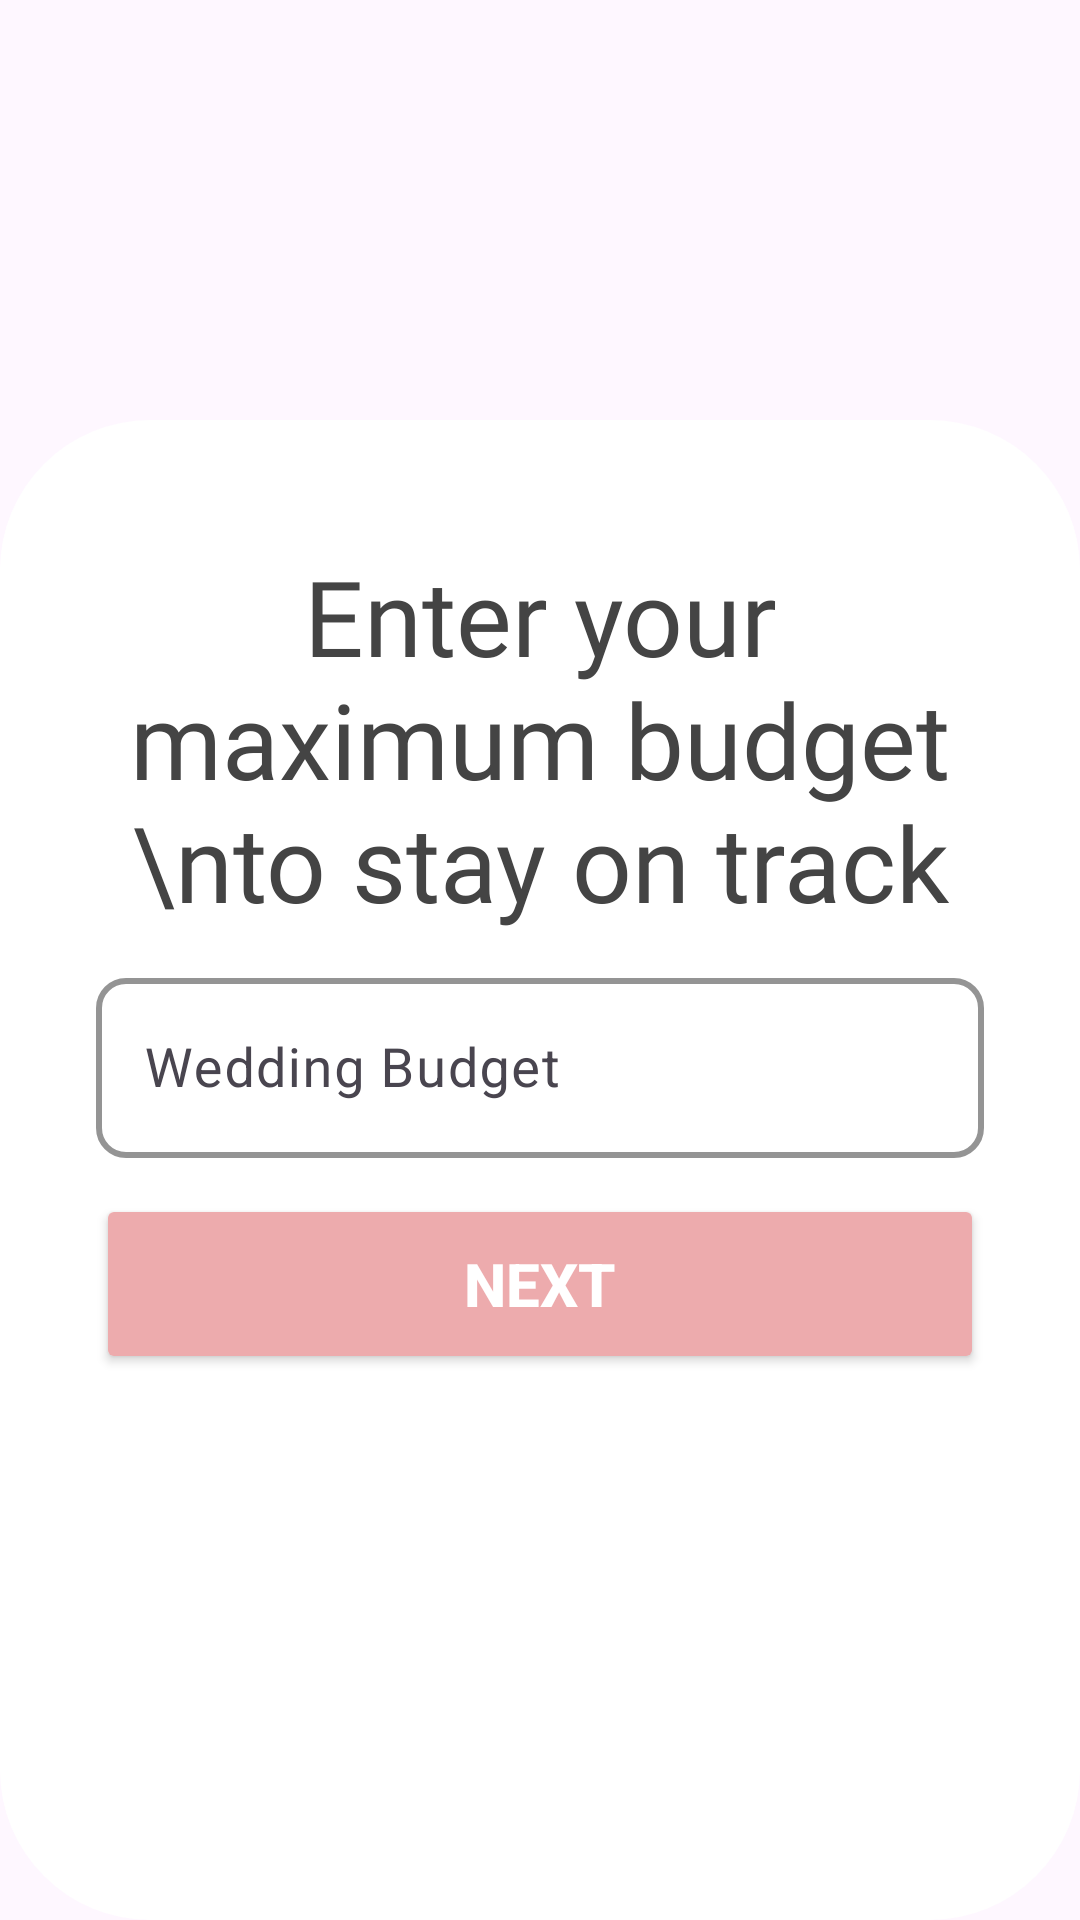

The Android layout XML behind this screen, and the referenced resources:
<!-- AndroidManifest.xml: application theme Theme.PlannerWedding -->
<!-- res/layout/fragment_enter_budget.xml -->
<?xml version="1.0" encoding="utf-8"?>
<FrameLayout xmlns:android="http://schemas.android.com/apk/res/android"
    xmlns:tools="http://schemas.android.com/tools"
    android:layout_width="match_parent"
    android:layout_height="match_parent"
    tools:context=".EnterBudget">

    <RelativeLayout xmlns:android="http://schemas.android.com/apk/res/android"
        android:layout_width="match_parent"
        android:layout_height="match_parent"
        xmlns:app="http://schemas.android.com/apk/res-auto">

        <ImageView
            android:id="@+id/backgroundImage"
            android:layout_width="match_parent"
            android:layout_height="600dp"
            android:scaleType="centerCrop"
            android:src="@drawable/flower" />

        <LinearLayout
            android:layout_width="match_parent"
            android:layout_height="500dp"
            android:layout_alignParentBottom="true"
            android:background="@drawable/blurred_background"
            android:gravity="bottom"
            android:orientation="vertical"
            android:padding="32dp">

            <TextView
                android:layout_width="match_parent"
                android:layout_height="wrap_content"
                android:fontFamily="@font/carattere"
                android:paddingBottom="8dp"
                android:gravity="center"
                android:layout_marginTop="25dp"
                android:text="Enter your maximum budget \nto stay on track"
                android:textColor="@color/grey"
                android:textSize="35sp"
                android:textAlignment="center" />

            
            <com.google.android.material.textfield.TextInputLayout
                android:id="@+id/budgetInputLayout"
                android:layout_width="match_parent"
                android:layout_height="wrap_content"
                android:hint="Wedding Budget"
                app:boxStrokeColor="#EDABAD"
                app:boxStrokeWidth="2dp"
                app:hintTextColor="#EDABAD"
                app:boxBackgroundColor="@color/white"
                app:boxCornerRadiusTopStart="10dp"
                app:boxCornerRadiusTopEnd="10dp"
                app:boxCornerRadiusBottomStart="10dp"
                app:boxCornerRadiusBottomEnd="10dp"
                app:hintTextAppearance="@style/BoldHintText">

                <com.google.android.material.textfield.TextInputEditText
                    android:id="@+id/budgetAmountEditText"
                    android:layout_width="match_parent"
                    android:layout_height="60dp"
                    android:textColor="#000000"
                    android:textColorHint="#EDABAD"
                    android:textSize="18sp" />
            </com.google.android.material.textfield.TextInputLayout>

            <Button
                android:id="@+id/submitButton2"
                android:layout_width="match_parent"
                android:layout_height="60dp"
                android:backgroundTint="#EDABAD"
                android:gravity="center"
                android:text="Next"
                android:textSize="20dp"
                android:elevation="10dp"
                android:textColor="@android:color/white"
                android:textStyle="bold"
                android:layout_marginBottom="150dp"

                android:layout_marginTop="12dp"
                android:padding="10dp" />
        </LinearLayout>

    </RelativeLayout>

</FrameLayout>
<!-- resources referenced by this layout -->
<resources>
  <color name="grey">#444444</color>
  <color name="white">#FFFFFFFF</color>
  <!-- drawable blurred_background (drawable) -->
  <?xml version="1.0" encoding="utf-8"?>
  <shape xmlns:android="http://schemas.android.com/apk/res/android"
      android:shape="rectangle">
  
      
      <corners android:radius="50dp"/>
  
      
      <solid android:color="#FFFFFF"/>
  
  </shape>
  <style name="BoldHintText" parent="TextAppearance.MaterialComponents.Caption">
          <item name="android:textStyle">bold</item>
          <item name="android:textSize">16sp</item>
          <item name="android:textColor">@color/black</item>
      </style>
  <style name="Theme.PlannerWedding" parent="Base.Theme.PlannerWedding" />
  <color name="black">#FF000000</color>
  <style name="Base.Theme.PlannerWedding" parent="Theme.Material3.DayNight.NoActionBar">
          
          
      </style>
</resources>
